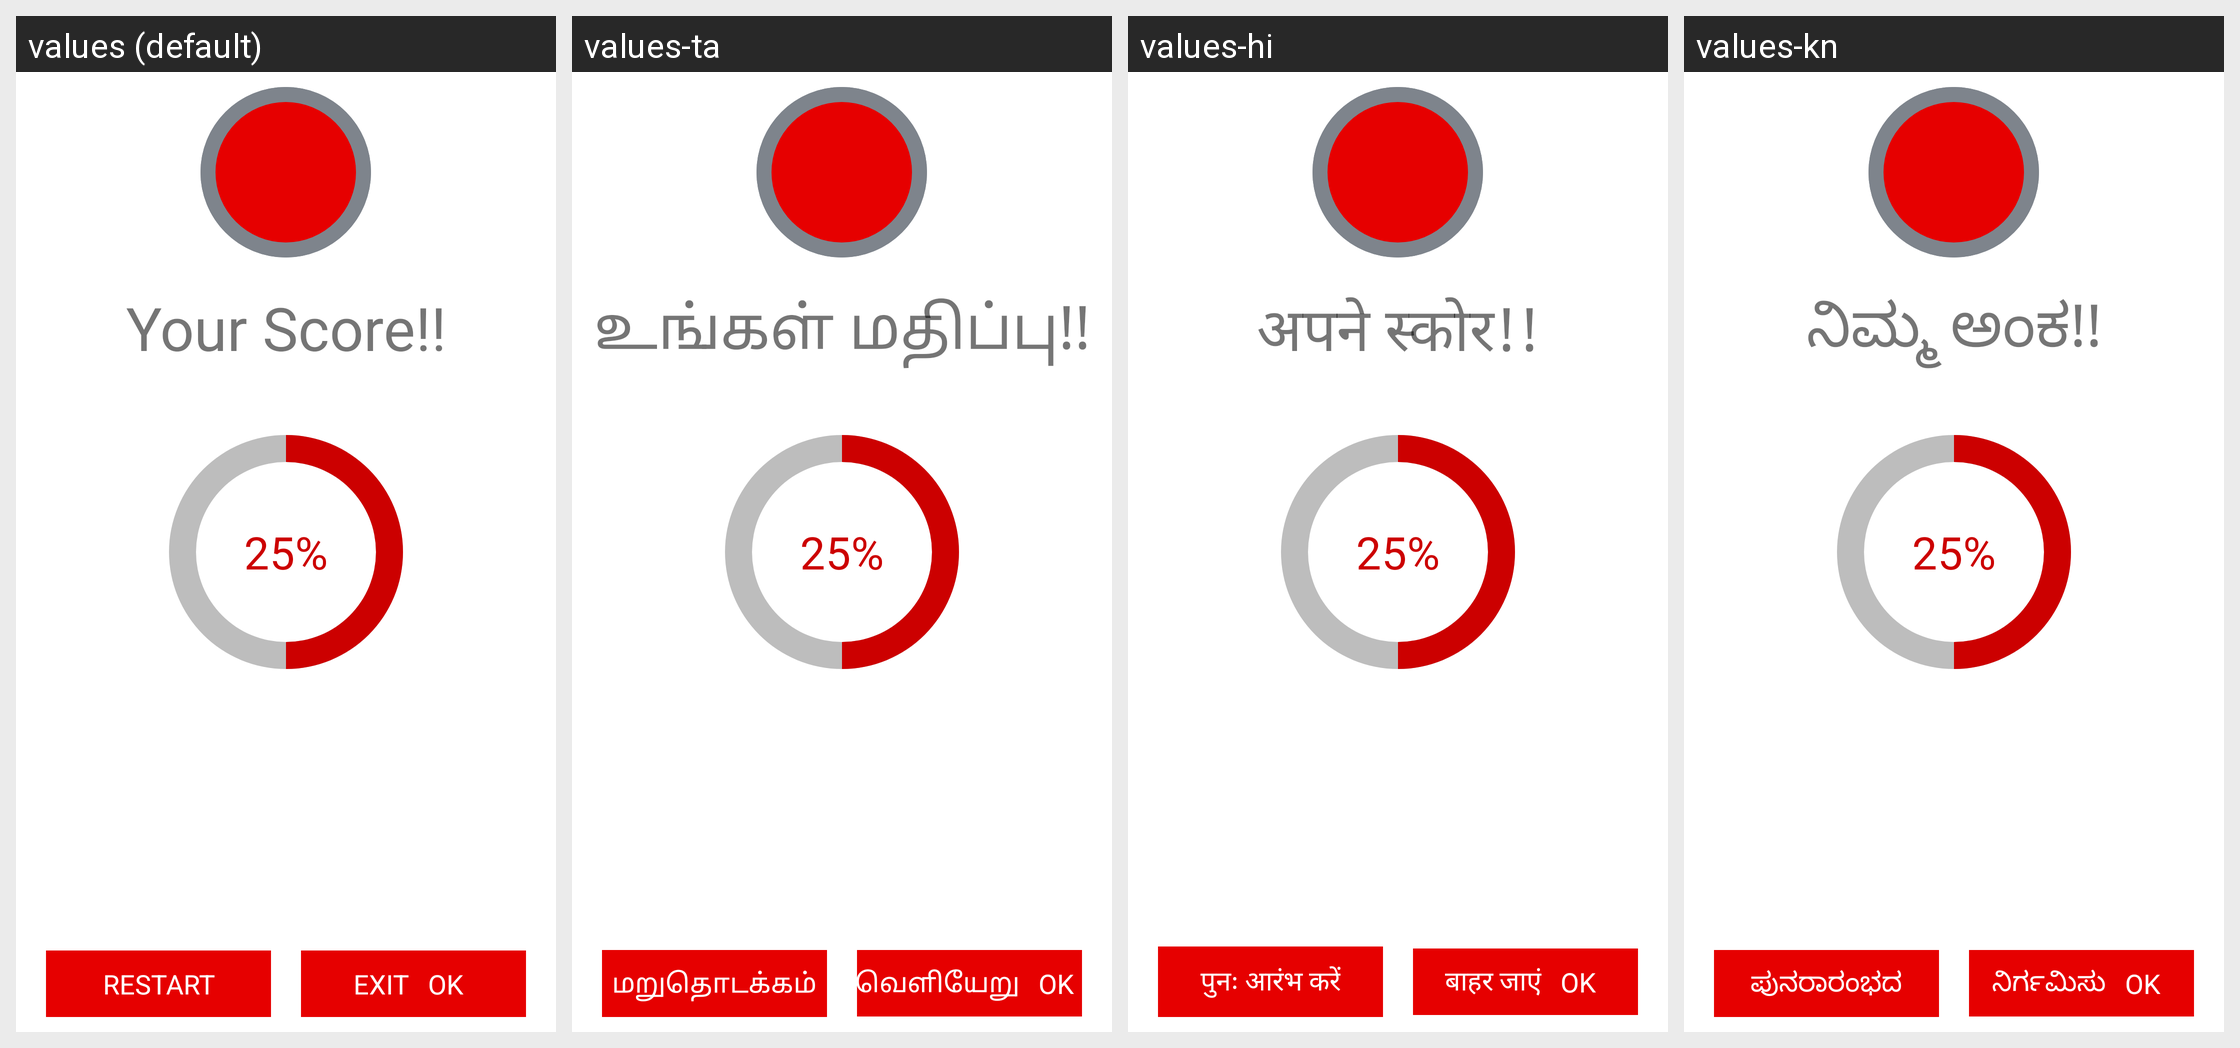

Translations of the strings shown on this Android screen, per locale in the grid:
Android screen res/layout/fragment_quiz_result.xml rendered under 4 locales, left to right: values (default), values-ta, values-hi, values-kn. Device: Nexus 5 (rendered at 1080×1920; each locale shown at half size, 540×960, under a caption strip naming it); theme AppTheme.
Other locales in the repository, not shown: values-or.
Strings drawn on this screen, with the default value and each locale's value (text and hints the layout hard-codes, and strings that could not be matched under every locale, appear in the picture but are not listed):

Your_Score
  values: Your Score!!
  values-ta: உங்கள் மதிப்பு!!
  values-hi: अपने स्कोर!!
  values-kn: ನಿಮ್ಮ ಅಂಕ!!

RESTART
  values: RESTART
  values-ta: மறுதொடக்கம்
  values-hi: पुनः आरंभ करें
  values-kn: ಪುನರಾರಂಭದ

EXIT
  values: EXIT
  values-ta: வெளியேறு
  values-hi: बाहर जाएं
  values-kn: ನಿರ್ಗಮಿಸು
